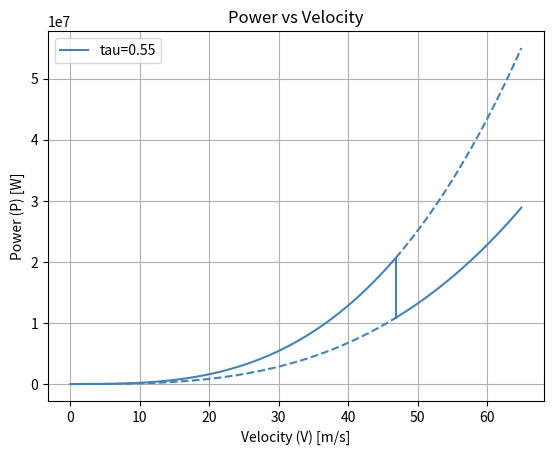

Write the Python code that produced this figure.
import matplotlib.pyplot as plt

rho_w = 1020  # kg/m^3
rho_a = 1.225  # kg/m^3
g = 9.81  # m/s^2

N_fus = 1  # Number of fuselages

if N_fus ==1:
    l_tail = 39.6  # m (tail cone length)
    l_fus = 74.9  # m (fuselage length)
    d = 8.8  # m (fuselage diameter)
elif N_fus == 2:
    l_tail = 27.9  # m (tail cone length)
    l_fus = 52
    d = 6.2 # m (fuselage diameter)

W = 3476117 # N
P_max = 37600000 # W
tau_list = [0.55] # Thrust required for lift-off

colors = [
    "#ADD8E6",  # Light Blue
    "#87CEEB",  # Sky Blue
    "#4682B4",  # Steel Blue
    "#4169E1",  # Royal Blue
    "#00008B",  # Dark Blue
]

colors = ["#4682B4"]


C_F = 0.001269  # Friction coefficient for hydrofoil
C_L_f = 1.0  # Lift coefficient for hydrofoil
C_L = 2  # Lift coefficient for airfoil
LD = 15  # Lift-to-drag ratio for airfoil

S = 900  # m^2 (Main wing area)
S_fus = N_fus*d*(l_fus-l_tail) # m^2 (Fuselage area)

print(f"S_fus: {S_fus:.2f} m^2")
print(f"S: {S:.2f} m^2")

V_TO = 65


def calculate_P(V):
    P_hull = C_F * 1/2 * rho_w * S_fus * V**3
    P_hydrofoil = (1/LD)*1/2*V**3*(C_L*rho_a*S + C_L_f*rho_w*S_f)
    return P_hull, P_hydrofoil

counter = 0
for tau in tau_list:

    V_LO = ((tau * P_max) / ((C_F / 2)* rho_w * S_fus))**(1/3)


    S_f = 1/(C_L_f*rho_w)*((2*W)/(V_LO**2)-C_L*rho_a*S)

    P_TO = (1/LD)*1/2*V_TO**3*rho_a*S*C_L + (1/LD)*1/2*V_TO**3*(C_L*rho_a*S + C_L_f*rho_w*S_f)
    
    P_hull_total_w = []
    P_hydrofoil_total_w = []
    P_hull_total_a = []
    P_hydrofoil_total_a = []
    velocities_a = []
    velocities_w = []
    for pV in range(1000):
        V = pV/1000 * V_TO

        P_hull, P_hydrofoil = calculate_P(V)

        #print(f"V: {V:.2f} m/s, P_hull: {P_hull:.2f} W, P_hydrofoil: {P_hydrofoil:.2f} W")

        if V < V_LO:
            #print(f'water take-off velocity: {V:.2f} m/s {V_LO:.2f} m/s')
            velocities_w.append(V)
            P_hull_total_w.append(P_hull)
            P_hydrofoil_total_w.append(P_hydrofoil)
        else: 
            #print(f'air take-off velocity: {V:.2f} m/s')
            velocities_a.append(V)
            P_hull_total_a.append(P_hull)
            P_hydrofoil_total_a.append(P_hydrofoil)



    plt.plot(velocities_w, P_hull_total_w, color=colors[counter], label=f'tau={tau}')
    plt.plot(velocities_a, P_hydrofoil_total_a, color=colors[counter])
    plt.plot(velocities_a, P_hull_total_a, linestyle='--', color=colors[counter])
    plt.plot(velocities_w, P_hydrofoil_total_w, linestyle='--', color=colors[counter])
    if V_LO < V_TO:
        plt.plot([V_LO, V_LO], [P_hull_total_w[-1],P_hydrofoil_total_a[0]], color=colors[counter])
    #plt.plot(velocities, P_TO, linestyle='--', label='P_TO')
    counter += 1

    print(f"tau: {tau:.2f}, V_LO: {V_LO:.2f} m/s, S_f: {S_f:.2f} m^2")
    print(f"P_hull: {P_hull:.2f} W, P_hydrofoil: {P_hydrofoil:.2f} W")

plt.xlabel("Velocity (V) [m/s]")
plt.ylabel("Power (P) [W]")
plt.title("Power vs Velocity")
plt.grid()
plt.legend()
plt.show()